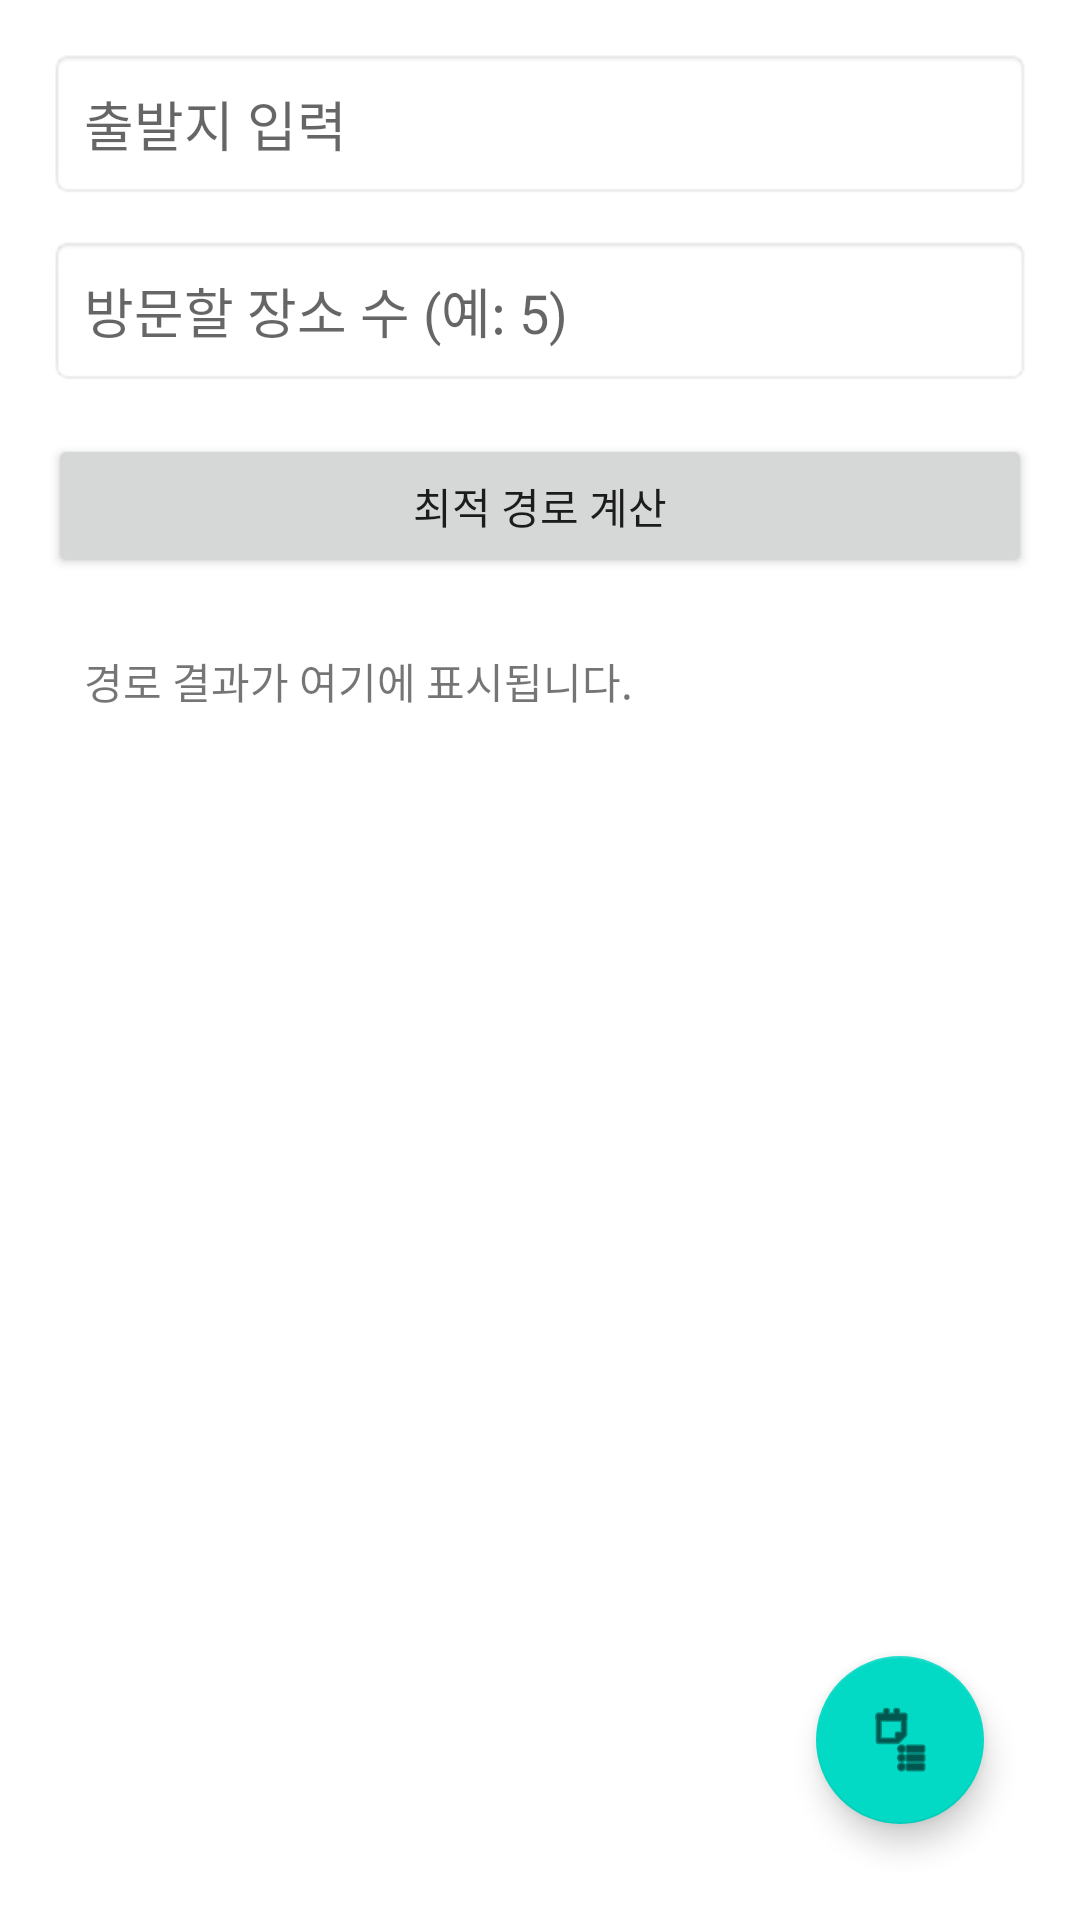

This screen was rendered from an Android layout file. Write that file and the resources it references.
<!-- AndroidManifest.xml: application theme Theme.FindCourse -->
<!-- res/layout/activity_find_course.xml -->
<?xml version="1.0" encoding="utf-8"?>
<LinearLayout xmlns:android="http://schemas.android.com/apk/res/android"
    android:id="@+id/routePreviewLayout"
    android:layout_width="match_parent"
    android:layout_height="match_parent"
    android:orientation="vertical"
    android:padding="16dp">

    

    <LinearLayout
        android:layout_width="match_parent"
        android:layout_height="wrap_content"
        android:orientation="vertical">
        <EditText
            android:id="@+id/startInput"
            android:layout_width="match_parent"
            android:layout_height="wrap_content"
            android:hint="출발지 입력"
            android:inputType="text"
            android:padding="12dp"
            android:background="@android:drawable/editbox_background" />

        <androidx.recyclerview.widget.RecyclerView
            android:id="@+id/searchStartInputResultList"
            android:visibility="gone"
            android:layout_width="match_parent"
            android:layout_height="wrap_content"
            android:layout_below="@id/startInput"
            android:layout_marginTop="8dp"/>
    </LinearLayout>



    
    <EditText
        android:id="@+id/visitCountInput"
        android:layout_width="match_parent"
        android:layout_height="wrap_content"
        android:hint="방문할 장소 수 (예: 5)"
        android:inputType="number"
        android:padding="12dp"
        android:layout_marginTop="12dp"
        android:background="@android:drawable/editbox_background" />

    
    <Button
        android:id="@+id/calculateRouteButton"
        android:layout_width="match_parent"
        android:layout_height="wrap_content"
        android:text="최적 경로 계산"
        android:layout_marginTop="16dp" />

    
    <ScrollView
        android:layout_width="match_parent"
        android:layout_height="0dp"
        android:layout_weight="1"
        android:layout_marginTop="12dp">

        <TextView
            android:id="@+id/resultText"
            android:layout_width="match_parent"
            android:layout_height="wrap_content"
            android:text="경로 결과가 여기에 표시됩니다."
            android:padding="12dp" />
    </ScrollView>


    
    <com.google.android.material.floatingactionbutton.FloatingActionButton
        android:id="@+id/toPointManagementButton"
        android:layout_width="wrap_content"
        android:layout_height="wrap_content"
        android:layout_gravity="bottom|end"
        android:layout_margin="16dp"
        android:src="@android:drawable/ic_menu_agenda"
        android:contentDescription="주소 관리로 이동" />

</LinearLayout>
<!-- resources referenced by this layout -->
<resources>
  <style name="Theme.FindCourse" parent="Theme.MaterialComponents.DayNight.DarkActionBar">
          
          <item name="colorPrimary">@color/purple_500</item>
          <item name="colorPrimaryVariant">@color/purple_700</item>
          <item name="colorOnPrimary">@color/white</item>
          
          <item name="colorSecondary">@color/teal_200</item>
          <item name="colorSecondaryVariant">@color/teal_700</item>
          <item name="colorOnSecondary">@color/black</item>
          
          <item name="android:statusBarColor" tools:targetApi="l">?attr/colorPrimaryVariant</item>
          
      </style>
  <!-- not gathered from this repository: default colours our renderer supplied (Android Studio template values) -->
  <color name="purple_500">#FF6200EE</color>
  <color name="purple_700">#FF3700B3</color>
  <color name="teal_200">#FF03DAC5</color>
  <color name="teal_700">#FF018786</color>
  <color name="black">#FF000000</color>
  <color name="white">#FFFFFFFF</color>
</resources>
